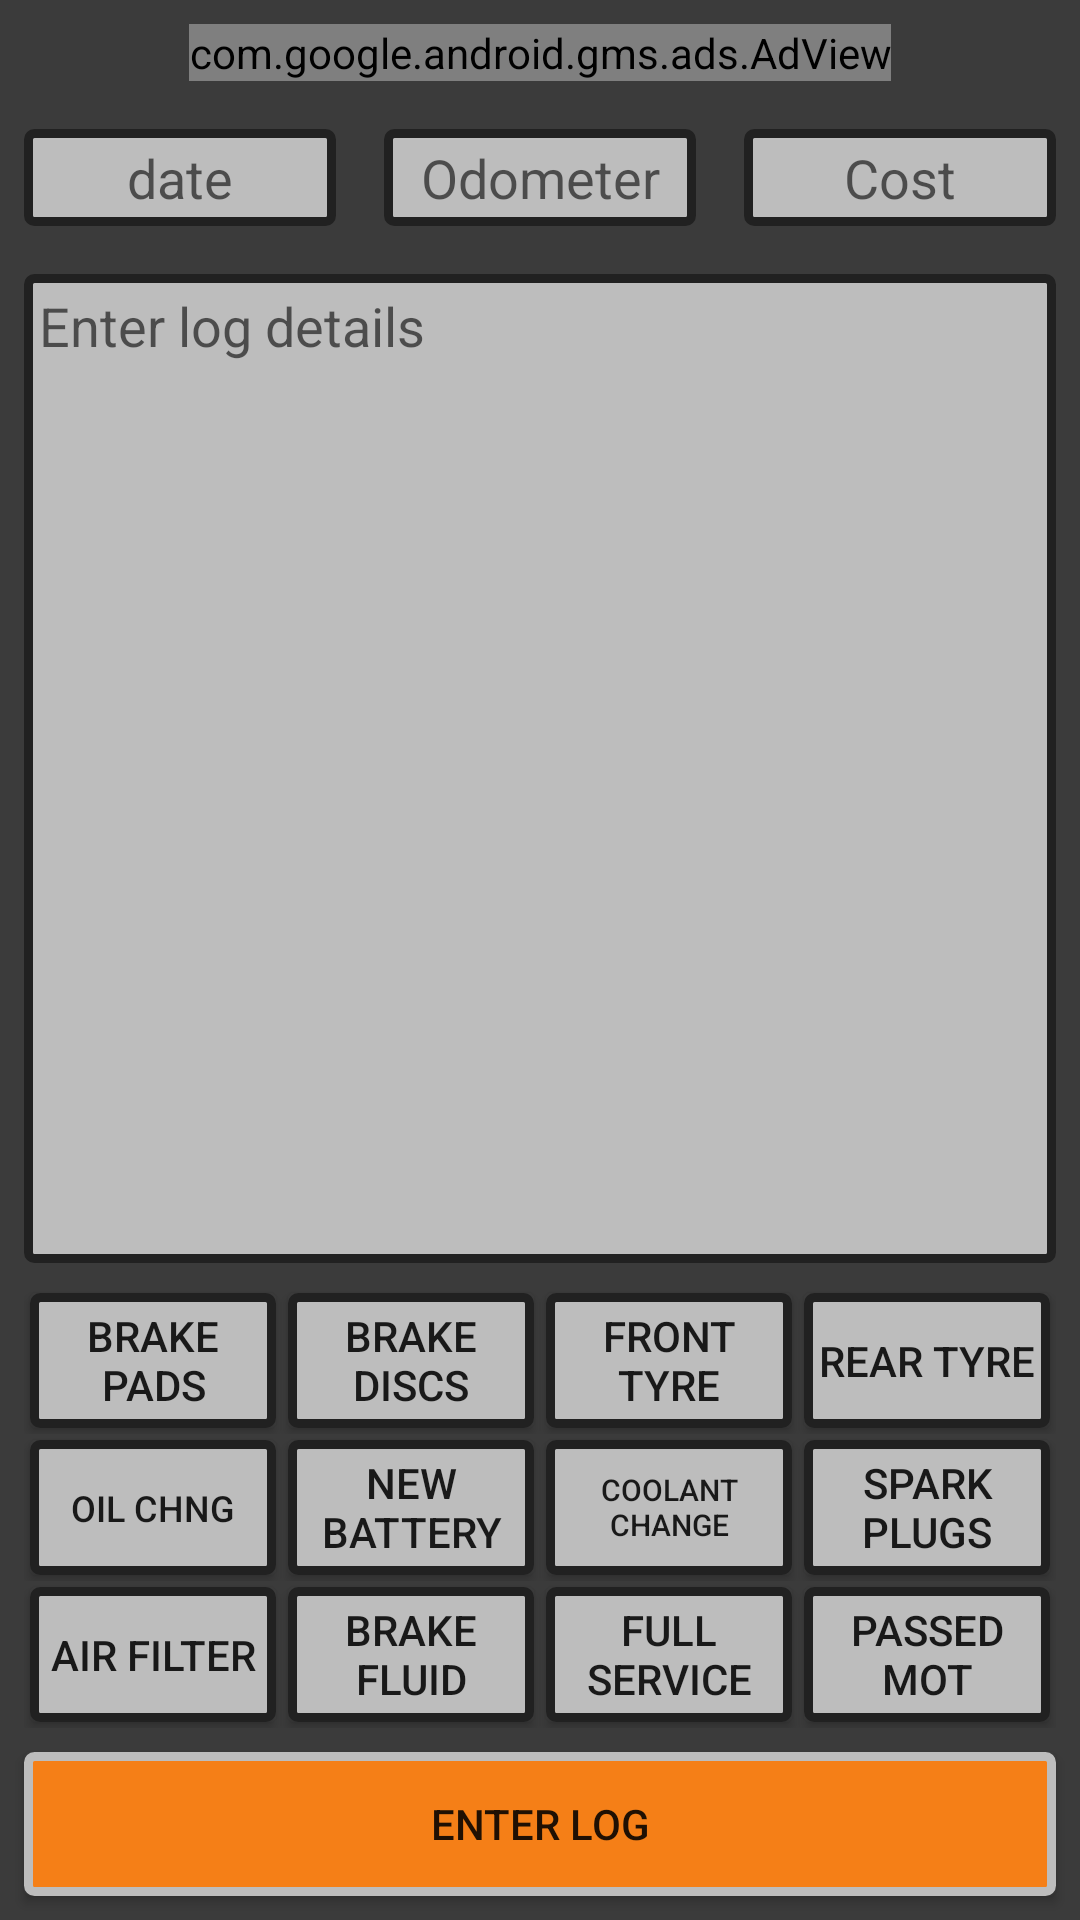

Reconstruct the res/layout file that produces this screen, plus the resources it refers to.
<!-- AndroidManifest.xml: application theme AppTheme -->
<!-- res/layout/activity_maintenance_log.xml -->
<?xml version="1.0" encoding="utf-8"?>
<RelativeLayout xmlns:android="http://schemas.android.com/apk/res/android"
    xmlns:ads="http://schemas.android.com/apk/res-auto"
    xmlns:app="http://schemas.android.com/apk/res-auto"
    xmlns:tools="http://schemas.android.com/tools"
    android:id="@+id/main"
    android:focusable="true"
    android:focusableInTouchMode="true"
    android:layout_width="match_parent"
    android:layout_height="match_parent"
    tools:context=".MaintenanceLog">


    <LinearLayout
        android:layout_width="match_parent"
        android:layout_height="match_parent"
        android:layout_alignParentStart="true"
        android:layout_alignParentTop="true"
        android:orientation="vertical">

        <com.google.android.gms.ads.AdView
            android:id="@+id/adView"
            android:layout_width="wrap_content"
            android:layout_height="wrap_content"
            android:layout_alignParentBottom="true"
            android:layout_centerHorizontal="true"
            android:layout_gravity="center_horizontal"
            android:layout_margin="8dp"
            ads:adSize="BANNER"
            ads:adUnitId="@string/banner_ad_unit_id">

        </com.google.android.gms.ads.AdView>

        <LinearLayout
            android:layout_width="match_parent"
            android:layout_height="wrap_content"
            android:orientation="horizontal">

            <TextView
                android:id="@+id/setLogDate"
                android:layout_width="match_parent"
                android:layout_height="wrap_content"
                android:layout_margin="8dp"
                android:layout_weight="2"
                android:background="@drawable/rounded_corners_primary"
                android:hint="date"
                android:inputType="numberDecimal"
                android:onClick="setLogDate"
                android:textAlignment="center"
                android:textSize="18sp" />

            <EditText
                android:id="@+id/logMileage"
                android:layout_width="match_parent"
                android:layout_height="wrap_content"
                android:layout_margin="8dp"
                android:layout_weight="2"
                android:background="@drawable/rounded_corners_primary"
                android:hint="Odometer"
                android:inputType="number"
                android:textAlignment="center"
                android:textSize="18sp" />

            <EditText
                android:id="@+id/logCost"
                android:layout_width="match_parent"
                android:layout_height="wrap_content"
                android:layout_margin="8dp"
                android:layout_weight="2"
                android:background="@drawable/rounded_corners_primary"
                android:hint="Cost"
                android:inputType="numberDecimal"
                android:textAlignment="center"
                android:textSize="18sp" />

        </LinearLayout>

        <EditText
            android:id="@+id/logString"
            android:layout_width="match_parent"
            android:layout_height="wrap_content"
            android:layout_margin="8dp"
            android:layout_weight="1"
            android:background="@drawable/rounded_corners_primary"
            android:ems="10"
            android:gravity="top"
            android:hint="Enter log details"
            android:inputType="textCapSentences"
            android:maxHeight="150dp"
            android:minHeight="76dp"
            android:padding="5dp" />

        <LinearLayout
            android:layout_width="match_parent"
            android:layout_height="wrap_content"
            android:layout_marginEnd="8dp"
            android:layout_marginLeft="8dp"
            android:layout_marginRight="8dp"
            android:layout_marginStart="8dp"
            android:orientation="vertical">

            <LinearLayout
                android:layout_width="match_parent"
                android:layout_height="match_parent"
                android:gravity="center_vertical"
                android:orientation="horizontal">

                <ToggleButton
                    android:id="@+id/brakePads"
                    android:layout_width="90dp"
                    android:layout_height="45dp"
                    android:layout_margin="2dp"
                    android:layout_weight="1"
                    android:background="@drawable/my_btn_toggle"
                    android:textOff="Brake Pads"
                    android:textOn="Brake Pads" />

                <ToggleButton
                    android:id="@+id/brakeDiscs"
                    android:layout_width="90dp"
                    android:layout_height="45dp"
                    android:layout_margin="2dp"
                    android:layout_weight="1"
                    android:background="@drawable/my_btn_toggle"
                    android:textOff="Brake Discs"
                    android:textOn="Brake Discs" />

                <ToggleButton
                    android:id="@+id/frontTyre"
                    android:layout_width="90dp"
                    android:layout_height="45dp"
                    android:layout_margin="2dp"
                    android:layout_weight="1"
                    android:background="@drawable/my_btn_toggle"
                    android:textOff="Front Tyre"
                    android:textOn="Front Tyre" />

                <ToggleButton
                    android:id="@+id/rearTyre"
                    android:layout_width="90dp"
                    android:layout_height="45dp"
                    android:layout_margin="2dp"
                    android:layout_weight="1"
                    android:background="@drawable/my_btn_toggle"
                    android:textOff="Rear Tyre"
                    android:textOn="Rear Tyre" />
            </LinearLayout>

            <LinearLayout
                android:layout_width="match_parent"
                android:layout_height="match_parent"
                android:gravity="center_vertical"
                android:orientation="horizontal">

                <ToggleButton
                    android:id="@+id/oilChange"
                    android:layout_width="90dp"
                    android:layout_height="45dp"
                    android:layout_margin="2dp"
                    android:layout_weight="1"
                    android:background="@drawable/my_btn_toggle"
                    android:textOff="Oil Chng"
                    android:textOn="Oil Chng"
                    android:textSize="12sp" />

                <ToggleButton
                    android:id="@+id/newBattery"
                    android:layout_width="90dp"
                    android:layout_height="45dp"
                    android:layout_margin="2dp"
                    android:layout_weight="1"
                    android:background="@drawable/my_btn_toggle"
                    android:textOff="New Battery"
                    android:textOn="New Battery" />

                <ToggleButton
                    android:id="@+id/coolantChange"
                    android:layout_width="90dp"
                    android:layout_height="45dp"
                    android:layout_margin="2dp"
                    android:layout_weight="1"
                    android:background="@drawable/my_btn_toggle"
                    android:textOff="Coolant Change"
                    android:textOn="Coolant Change"
                    android:textSize="10sp" />

                <ToggleButton
                    android:id="@+id/sparkPlugs"
                    android:layout_width="90dp"
                    android:layout_height="45dp"
                    android:layout_margin="2dp"
                    android:layout_weight="1"
                    android:background="@drawable/my_btn_toggle"
                    android:textOff="Spark Plugs"
                    android:textOn="Spark Plugs" />
            </LinearLayout>

            <LinearLayout
                android:layout_width="match_parent"
                android:layout_height="wrap_content"
                android:gravity="center_vertical"
                android:orientation="horizontal">

                <ToggleButton
                    android:id="@+id/airFilter"
                    android:layout_width="90dp"
                    android:layout_height="45dp"
                    android:layout_margin="2dp"
                    android:layout_weight="1"
                    android:background="@drawable/my_btn_toggle"
                    android:textOff="Air Filter"
                    android:textOn="Air Filter" />

                <ToggleButton
                    android:id="@+id/brakeFluid"
                    android:layout_width="90dp"
                    android:layout_height="45dp"
                    android:layout_margin="2dp"
                    android:layout_weight="1"
                    android:background="@drawable/my_btn_toggle"
                    android:textOff="Brake Fluid"
                    android:textOn="Brake Fluid" />

                <ToggleButton
                    android:id="@+id/fullService"
                    android:layout_width="90dp"
                    android:layout_height="45dp"
                    android:layout_margin="2dp"
                    android:layout_weight="1"
                    android:background="@drawable/my_btn_toggle"
                    android:textOff="Full Service"
                    android:textOn="Full Service" />

                <ToggleButton
                    android:id="@+id/fullMOT"
                    android:layout_width="90dp"
                    android:layout_height="45dp"
                    android:layout_margin="2dp"
                    android:layout_weight="1"
                    android:background="@drawable/my_btn_toggle"
                    android:textOff="Passed MOT"
                    android:textOn="Passed MOT" />
            </LinearLayout>

        </LinearLayout>

        <Button
            android:id="@+id/button10"
            android:layout_width="match_parent"
            android:layout_height="wrap_content"
            android:layout_marginBottom="8dp"
            android:layout_marginEnd="8dp"
            android:layout_marginLeft="8dp"
            android:layout_marginRight="8dp"
            android:layout_marginStart="8dp"
            android:layout_marginTop="8dp"
            android:background="@drawable/rounded_corners_orange_grey"
            android:onClick="addClicked"
            android:text="Enter Log"
            app:layout_constraintBottom_toBottomOf="parent"
            app:layout_constraintLeft_toRightOf="@+id/logMileage"
            app:layout_constraintRight_toLeftOf="@+id/logCost"
            app:layout_constraintTop_toBottomOf="@+id/logString"
            app:layout_constraintVertical_bias="0.888" />

    </LinearLayout>

</RelativeLayout>
<!-- resources referenced by this layout -->
<resources>
  <!-- drawable my_btn_toggle (drawable) -->
  <?xml version="1.0" encoding="utf-8"?>
  <selector xmlns:android="http://schemas.android.com/apk/res/android">
      <item android:state_checked="false" android:drawable="@drawable/rounded_corners_primary"  />
      <item android:state_checked="true" android:drawable="@drawable/rounded_corners_drkgrey_orange"  />
  </selector>
  <!-- drawable rounded_corners_orange_grey (drawable) -->
  <?xml version="1.0" encoding="utf-8"?>
  <shape xmlns:android="http://schemas.android.com/apk/res/android">
  
      
      <solid android:color="@color/colorAccent" />
  
      
      <stroke
          android:width="3dp"
          android:color="@color/colorGrey" />
  
      
      <padding
          android:bottom="4dp"
          android:left="4dp"
          android:right="4dp"
          android:top="4dp" />
  
      
      <corners android:radius="2dp" />
  
  </shape>
  <!-- drawable rounded_corners_primary (drawable) -->
  <?xml version="1.0" encoding="utf-8"?>
  <shape xmlns:android="http://schemas.android.com/apk/res/android">
  
      
      <solid android:color="@color/colorGrey" />
  
      
      <stroke
          android:width="3dp"
          android:color="@color/colorPrimary" />
  
      
      <padding
          android:bottom="4dp"
          android:left="4dp"
          android:right="4dp"
          android:top="4dp" />
  
      
      <corners android:radius="2dp" />
  
  </shape>
  <string name="banner_ad_unit_id">ca-app-pub-1536383980369976/2654450643</string>
  <style name="AppTheme" parent="Theme.AppCompat.Light.NoActionBar">
          
          <item name="colorPrimary">@color/colorPrimary</item>
          <item name="colorPrimaryDark">@color/colorPrimaryDark</item>
          <item name="colorAccent">@color/colorAccent</item>
          <item name="android:windowBackground">@color/background</item>
          <item name="android:navigationBarColor">@color/colorPrimary</item>
          <item name="android:actionBarSize">50dp</item>
      </style>
  <!-- drawable rounded_corners_drkgrey_orange (drawable) -->
  <?xml version="1.0" encoding="utf-8"?>
  <shape xmlns:android="http://schemas.android.com/apk/res/android">
  
      
      <solid android:color="@color/colorPrimaryDark" />
  
      
      <stroke
          android:width="3dp"
          android:color="@color/colorAccent" />
  
      
      <padding
          android:bottom="4dp"
          android:left="4dp"
          android:right="4dp"
          android:top="4dp" />
  
      
      <corners android:radius="2dp" />
  
  </shape>
  <color name="colorAccent">#f57f17</color>
  <color name="colorGrey">#bdbdbd</color>
  <color name="colorPrimary">#212121</color>
  <color name="colorPrimaryDark">#131313</color>
  <color name="background">#3b3b3b</color>
</resources>
